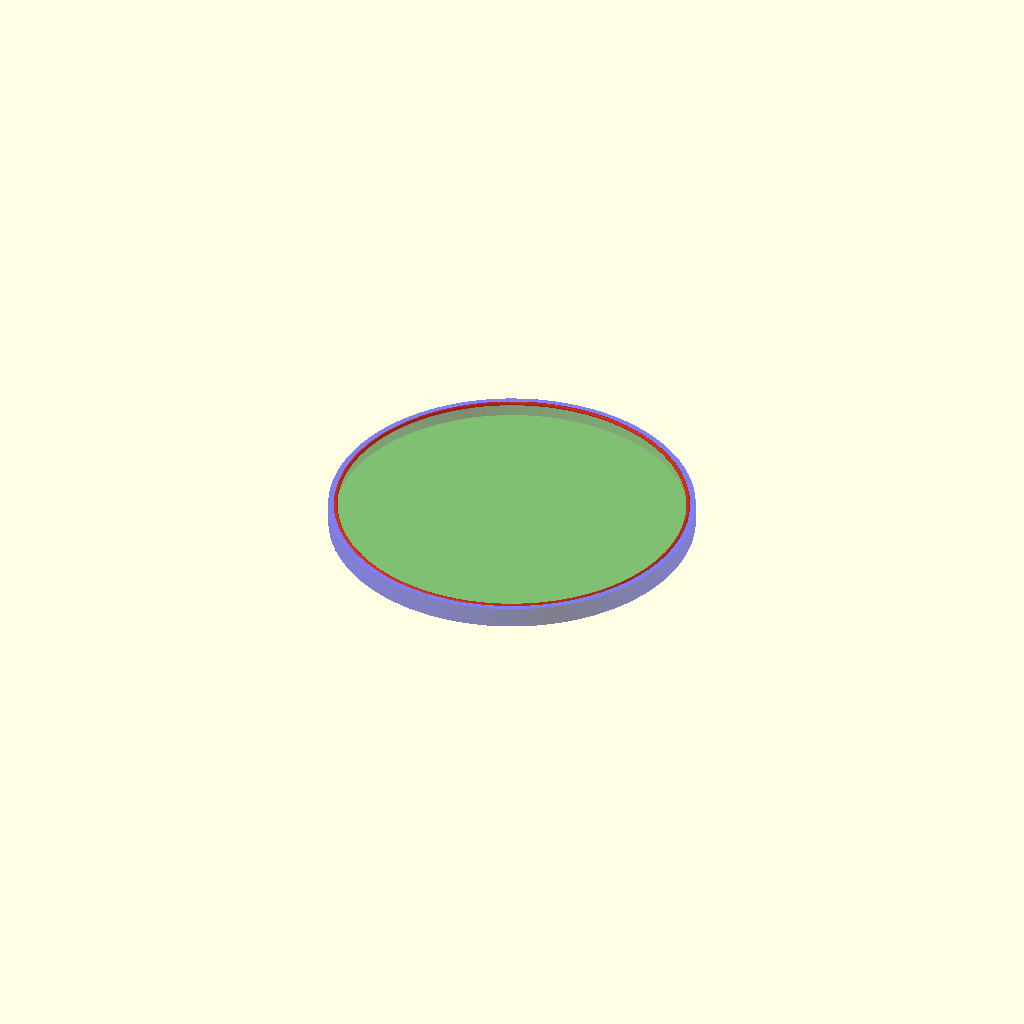
Cell 1 — every parameter at its default value.
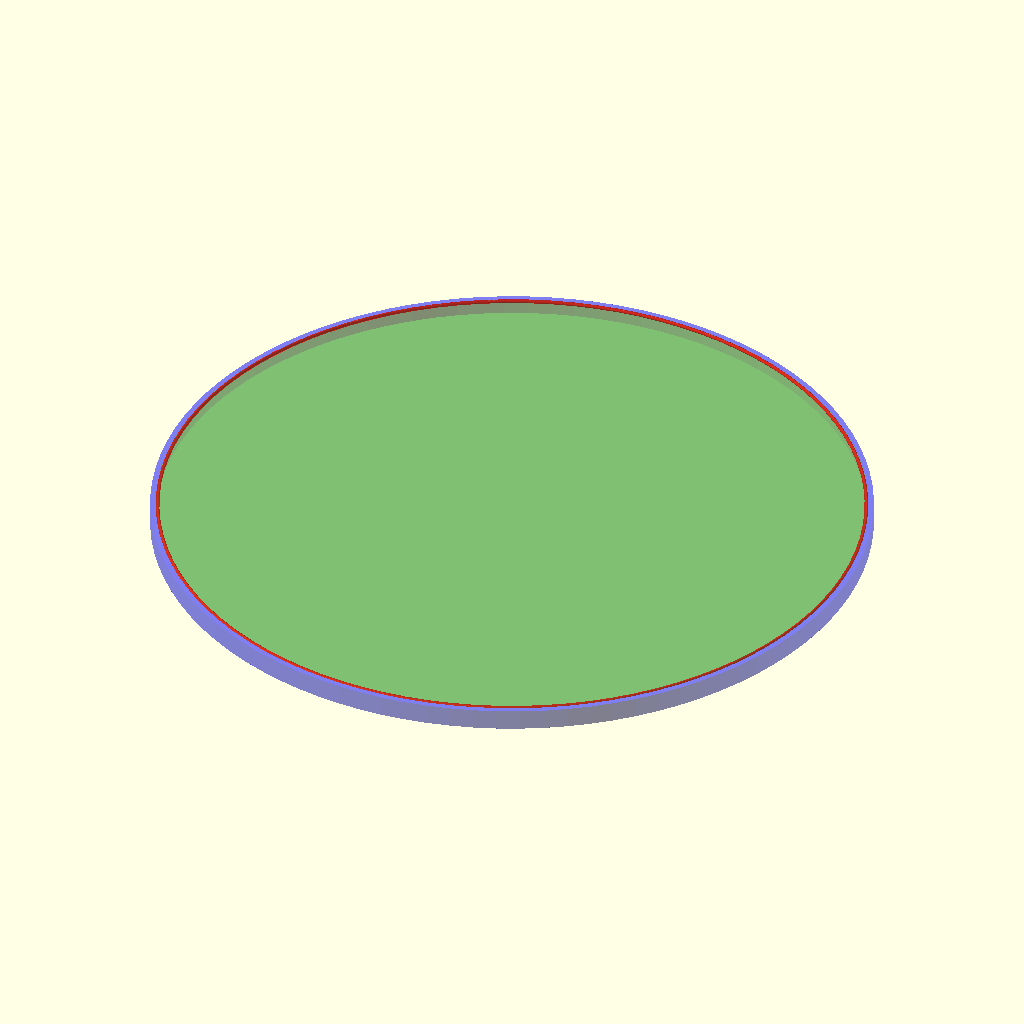
Cell 2 — lensDiameter set to 190, the other parameters unchanged.
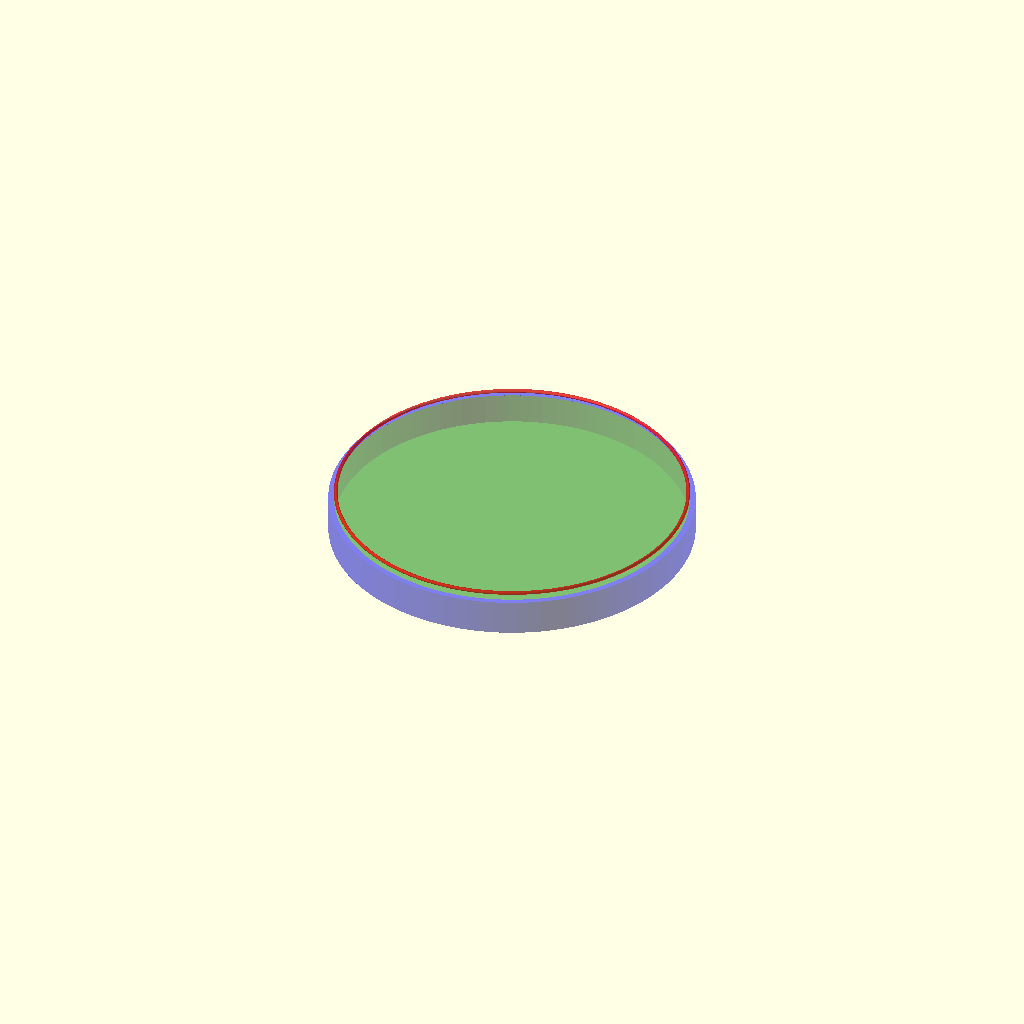
Cell 3 — lensFrontThickness set to 8.2, the other parameters unchanged.
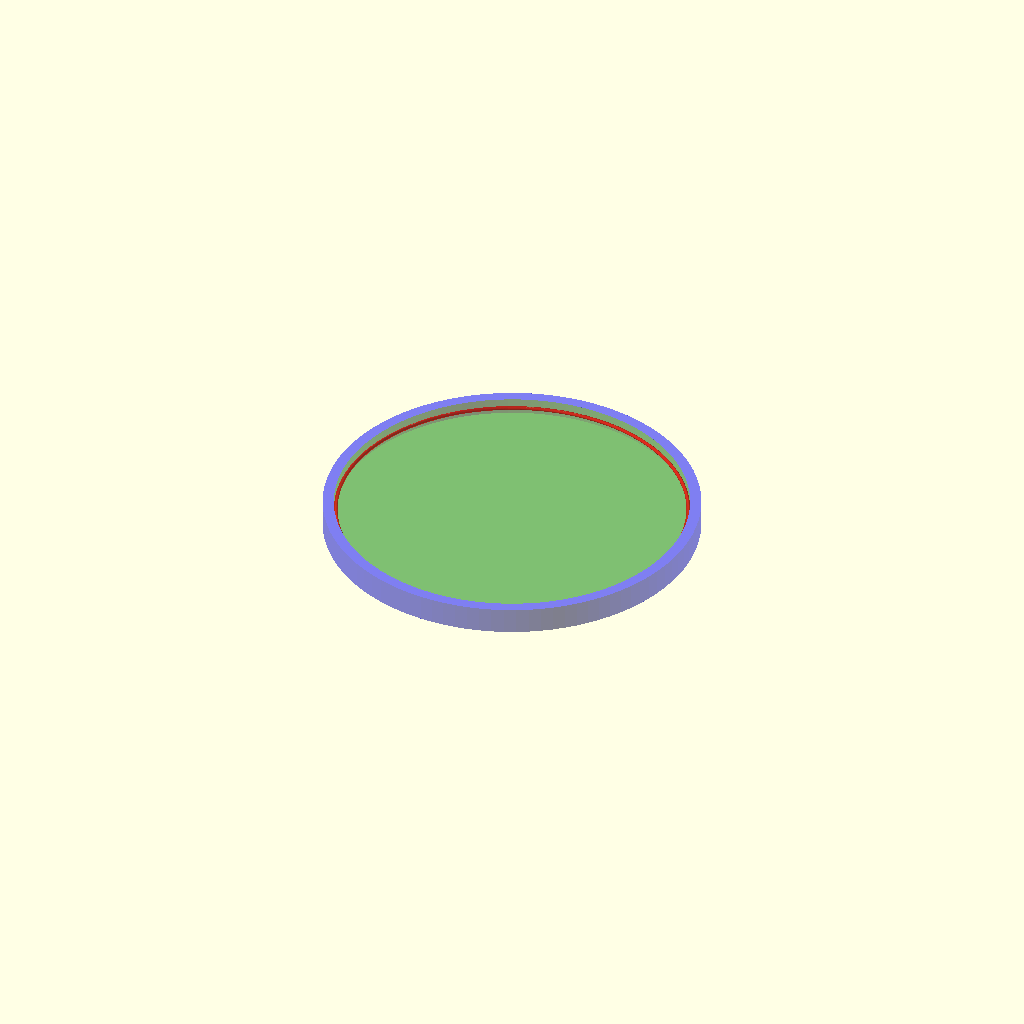
Cell 4: the same model with lensCapThickness = 3.
All cells are drawn from one camera (rotation 55°, 0°, 25°, orthographic, colour scheme Cornfield), so only the parameter changes between them.
OpenSCAD source file Fotografie/LensCap.scad:
$fn=96;

lensDiameter = 95;
lensFrontThickness = 4.1;
lensCapThickness = 1.5;
capLockThickness = 0.5;
capLockDiameter = lensDiameter-capLockThickness*2;

module lensAdapter() {
cylinder(h = lensFrontThickness + lensCapThickness + capLockThickness, d = lensDiameter, center = true);
}

module lockingRing() {
    // Create the lockingRing
    translate([0,0,lensFrontThickness - lensCapThickness]) {
        color("red", 0.5)
        rotate_extrude() {
            translate([capLockDiameter/2, 0, 0])
            circle(r = capLockThickness);
        }
    }
}

module lensCap() {
    union () {
        difference () {
            color("blue", 0.5)
                cylinder(h = lensFrontThickness+lensCapThickness, d = lensDiameter+2*lensCapThickness, center = true);
            color("green", 0.5)
                translate([0,0,lensCapThickness])
                    lensAdapter();
        }
        lockingRing();
    }
}

//lockingRing();
//lensAdapter();
lensCap();
Parameter table extracted from the source (name, type, default, range or options):
lensDiameter: number, default 95
lensFrontThickness: number, default 4.1
lensCapThickness: number, default 1.5
capLockThickness: number, default 0.5
